Photos from the image-classification dataset "fotos-training" in the GitHub repository Garellomiguel/piedra-papel-y-tijeras. Its 3 classes are: papel, piedra, tijeras.

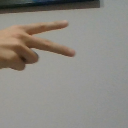
Label: tijeras

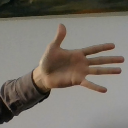
Label: papel

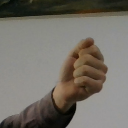
Label: piedra

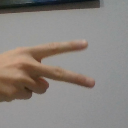
Label: tijeras

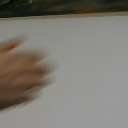
Label: piedra

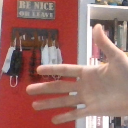
Label: papel
